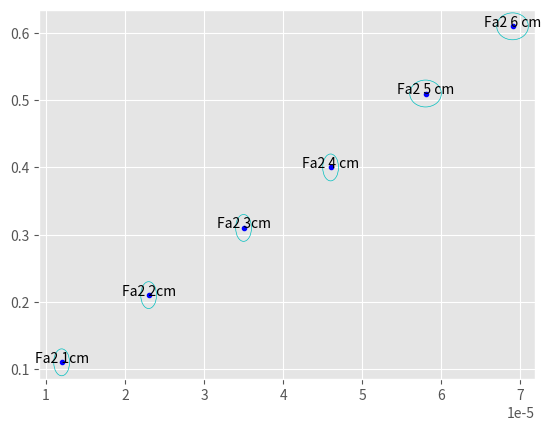

Write the Python code that produced this figure.
import matplotlib.pyplot as plt
from matplotlib.patches import Ellipse
import numpy as np

class Measure:
    def __init__(self , measure:str) -> None:
        self.measure = measure.replace("," , ".").split("±")
        self.inc = float(self.measure[1])
        self.m = float(self.measure[0])

class Point:
    def __init__(self , x ,y , name , dist_x=0 , dist_y=0):
        self.x_measure = Measure(x)
        self.y_measure = Measure(y)
        self.x = self.x_measure.m
        self.y = self.y_measure.m
        self.inc_x = self.x_measure.inc
        self.inc_y = self.y_measure.inc
        self.name = name
        self.dist_x = dist_x
        self.dist_y = dist_y

def math_function(coeff , dati_x):
    f_fit = lambda x: coeff*x
    look_up_table = {dato.x:dato.inc_x for dato in dati}
    retta_fit_x = np.arange(0 , max(dati_x)+look_up_table[max(dati_x)] , 0.00000001)
    retta_fit_y = list(map(f_fit , retta_fit_x))
    return retta_fit_x , retta_fit_y




a0 = Point("0±0", "0	±	0", "M a vuoto")
a1 = Point("0,000012	±	0,000001", "0,11	±	0,02","Fa2 1cm")
a2 = Point("0,000023	±	0,000001","0,21	±	0,02","Fa2 2cm")
a3= Point('0,000035	±	0,000001','0,31	±	0,02','Fa2 3cm')
a4= Point('0,000046	±	0,000001','0,40	±	0,02','Fa2 4 cm')
a5= Point('0,000058	±	0,000002','0,51	±	0,02','Fa2 5 cm')
a6= Point('0,000069	±	0,000002','0,61	±	0,02','Fa2 6 cm')
plt.style.use("ggplot")

#variabili
a = 0

dati = [a1, a2, a3, a4, a5, a6]
dati_x = [h.x for h in dati]
dati_y = [h.y for h in dati]
inc_x_0 = [h.inc_x for h in dati]
inc_y = [h.inc_y for h in dati]
fig, ax = plt.subplots()

ax.plot(dati_x , dati_y , 'b.' , label="valore medio dato")
for count in range(len(dati_x)):
    x = dati_x[count]
    y = dati_y[count]
    width = inc_x_0[count]*2
    height = inc_y[count]*2
    if(not a):
        ellipse = Ellipse((x,y) , width , height , fill=False , color="c",label="incertezza dato")
        a = 1
    else:
        ellipse = Ellipse((x,y) , width , height , fill=False , color="c")
    ax.add_artist(ellipse)



#mouse per rette di fit
coeff_1 = 0

def onclick(event):
    global coeff_1
    coeff = event.ydata / event.xdata
    if coeff_1 != 0:
        coeff_med= (coeff_1+coeff)/2
        retta_fit= math_function(coeff_med, dati_x)
        plt.plot(retta_fit[0] , retta_fit[1], color="#e3098c", label='retta di fit' )
        print(coeff)
        print(coeff_1)
        print(f"{coeff_med} ± {abs(coeff_1-coeff)/2}")
        plt.legend(loc="upper left")
    coeff_1 = coeff
    retta = math_function(coeff, dati_x)
    plt.plot(retta[0] , retta[1], "--", color='#0c9126', label="rette di max e min pendenza")

cid = fig.canvas.mpl_connect('key_press_event', onclick)

#aggiunge etichetta ai punti
for h in dati:
    text = f'{h.name}'
    x = h.x
    y = h.y
    dist_x = h.dist_x
    dist_y = h.dist_y
    inc_y_int = h.inc_y
    p = 0
    if inc_y_int > 0.5:
        p = 10
    plt.annotate(text,(x+dist_x,y+dist_y),textcoords="offset points",xytext=(0,0),ha='center')





plt.show()
